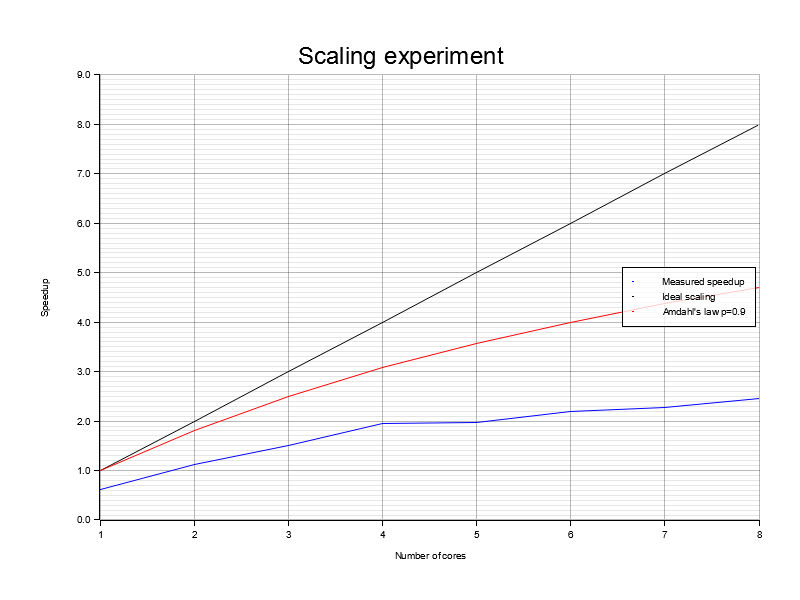

The file beside this chart, header and first rows:
Threads, MeanSeq, StdSeq, MeanPar, StdPar, Speedup, Efficiency
1, 0.8831, 0.1415, 1.429, 0.2273, 0.62, 0.62
2, 0.9908, 0.0291, 0.8823, 0.0610, 1.12, 0.56
3, 1.077, 0.1197, 0.7148, 0.1516, 1.51, 0.50
4, 0.7756, 0.0432, 0.3994, 0.0181, 1.94, 0.49
5, 0.6396, 0.0905, 0.3231, 0.0362, 1.98, 0.40
6, 0.7263, 0.1933, 0.3296, 0.0996, 2.20, 0.37
7, 0.7991, 0.1481, 0.3518, 0.0822, 2.27, 0.32
8, 0.7315, 0.0371, 0.2986, 0.0161, 2.45, 0.31
